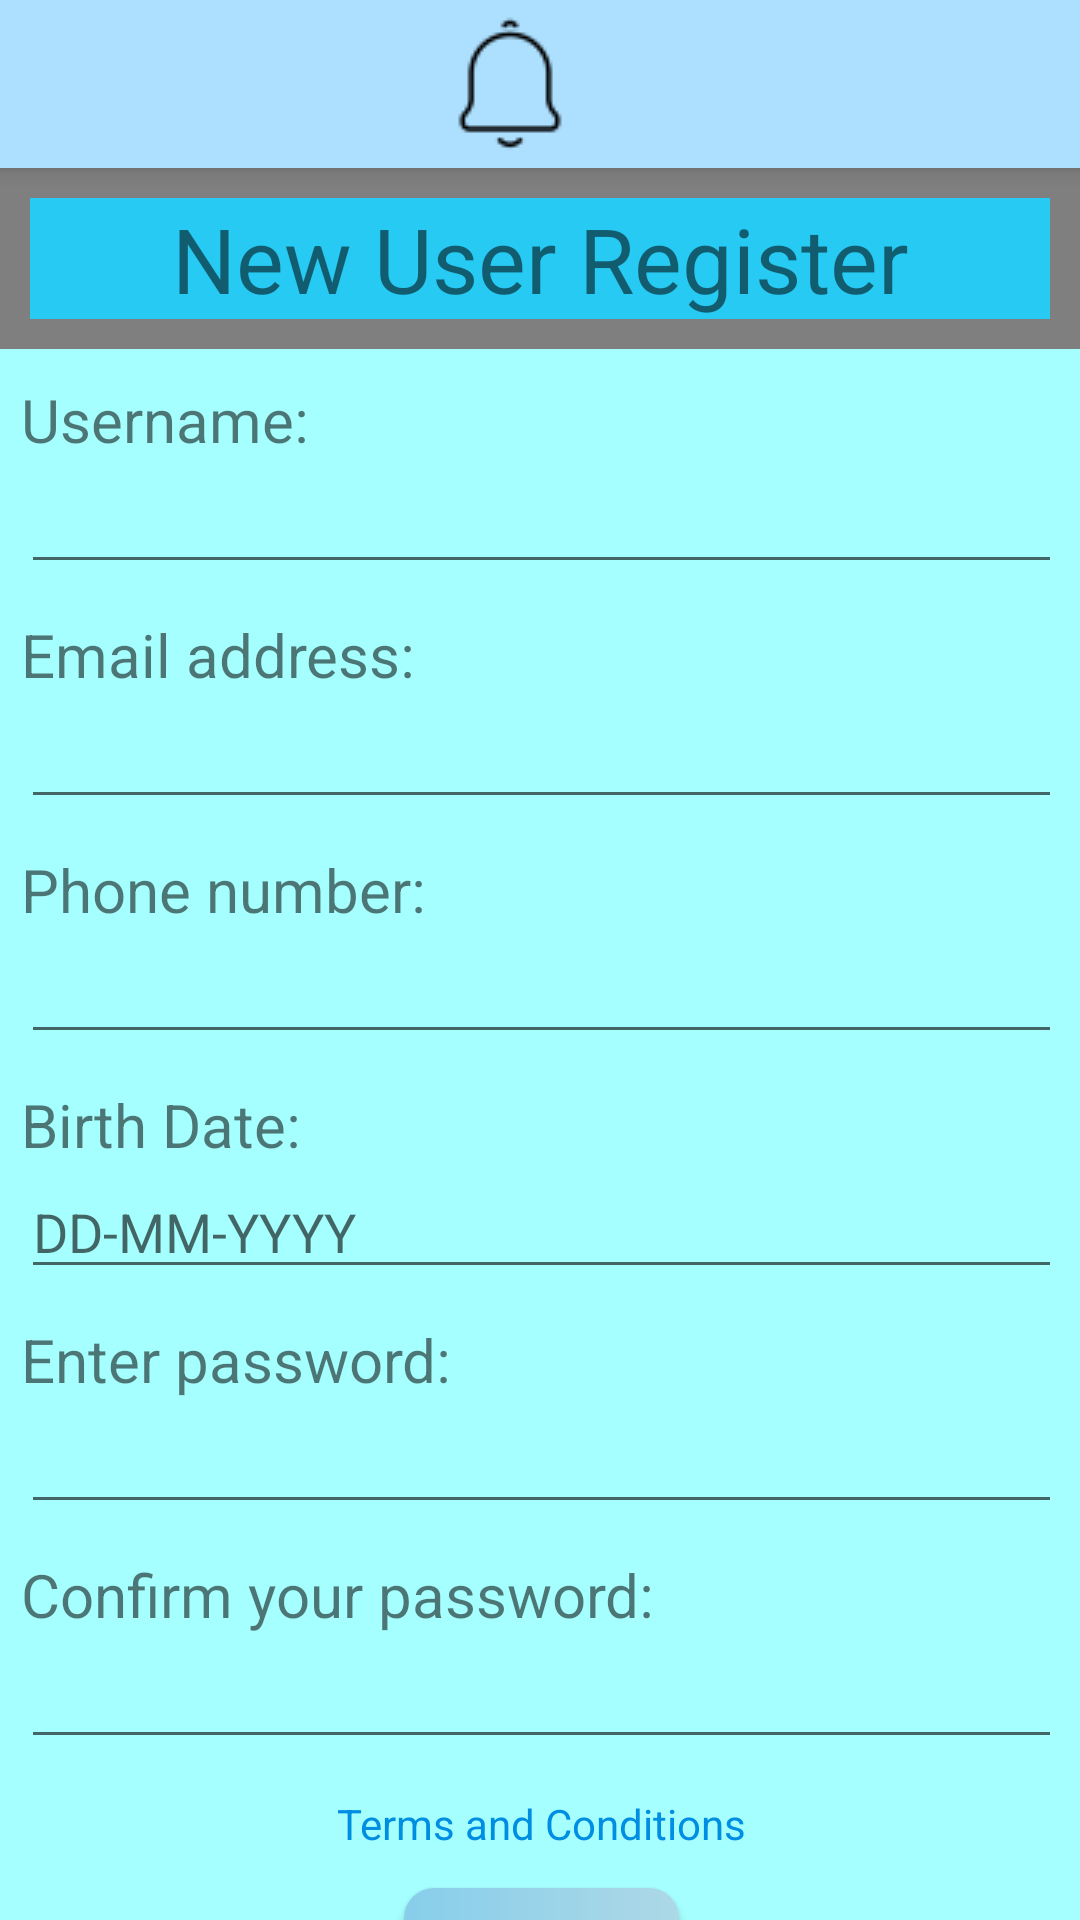

Here is an Android app screen rendered from its layout file. Give the layout XML and the strings, colors and styles it references.
<!-- AndroidManifest.xml: application theme Theme.Design.Light.NoActionBar -->
<!-- res/layout/sign_up.xml -->
<?xml version="1.0" encoding="utf-8"?>
<androidx.constraintlayout.widget.ConstraintLayout xmlns:android="http://schemas.android.com/apk/res/android"
    xmlns:app="http://schemas.android.com/apk/res-auto"
    xmlns:tools="http://schemas.android.com/tools"
    android:layout_width="match_parent"
    android:layout_height="match_parent"
    tools:context=".sign_up">

    <include
        android:id="@+id/topnavi"
        layout="@layout/topnavi"/>

    <include
        android:id="@+id/include3"
        layout="@layout/background" />

    <androidx.constraintlayout.widget.ConstraintLayout
        android:layout_width="387dp"
        android:layout_height="597dp"
        android:background="@color/ic_launcher_background"
        app:layout_constraintEnd_toEndOf="parent"
        app:layout_constraintStart_toStartOf="parent"
        app:layout_constraintTop_toBottomOf="@+id/linear1">

        
        <TextView
            android:id="@+id/textView2"
            android:layout_width="wrap_content"
            android:layout_height="wrap_content"
            android:layout_marginStart="20dp"
            android:layout_marginTop="10dp"
            android:text="Username:"
            android:textSize="20dp"
            app:layout_constraintStart_toStartOf="parent"
            app:layout_constraintTop_toTopOf="parent" />

        <TextView
            android:id="@+id/textView3"
            android:layout_width="wrap_content"
            android:layout_height="wrap_content"
            android:layout_marginStart="20dp"
            android:layout_marginTop="10dp"
            android:text="Email address:"
            android:textSize="20dp"
            app:layout_constraintStart_toStartOf="parent"
            app:layout_constraintTop_toBottomOf="@+id/editTextText" />

        <TextView
            android:id="@+id/textView4"
            android:layout_width="wrap_content"
            android:layout_height="wrap_content"
            android:layout_marginStart="20dp"
            android:layout_marginTop="10dp"
            android:text="Phone number:"
            android:textSize="20dp"
            app:layout_constraintStart_toStartOf="parent"
            app:layout_constraintTop_toBottomOf="@+id/editTextText2" />

        <TextView
            android:id="@+id/textView5"
            android:layout_width="wrap_content"
            android:layout_height="wrap_content"
            android:layout_marginStart="20dp"
            android:layout_marginTop="10dp"
            android:text="Birth Date:"
            android:textSize="20dp"
            app:layout_constraintStart_toStartOf="parent"
            app:layout_constraintTop_toBottomOf="@+id/editTextPhone" />

        <EditText
            android:id="@+id/editTextText"
            android:layout_width="0dp"
            android:layout_height="wrap_content"
            android:layout_marginStart="20dp"
            android:layout_marginEnd="20dp"
            android:ems="10"
            android:inputType="text"
            app:layout_constraintEnd_toEndOf="parent"
            app:layout_constraintStart_toStartOf="parent"
            app:layout_constraintTop_toBottomOf="@+id/textView2" />

        <EditText
            android:id="@+id/editTextText2"
            android:layout_width="0dp"
            android:layout_height="wrap_content"
            android:layout_marginStart="20dp"
            android:layout_marginEnd="20dp"
            android:ems="10"
            android:inputType="text"
            app:layout_constraintEnd_toEndOf="parent"
            app:layout_constraintStart_toStartOf="parent"
            app:layout_constraintTop_toBottomOf="@+id/textView3" />

        <EditText
            android:id="@+id/editTextPhone"
            android:layout_width="0dp"
            android:layout_height="wrap_content"
            android:layout_marginStart="20dp"
            android:layout_marginEnd="20dp"
            android:ems="10"
            android:inputType="phone"
            app:layout_constraintEnd_toEndOf="parent"
            app:layout_constraintStart_toStartOf="parent"
            app:layout_constraintTop_toBottomOf="@+id/textView4" />

        <EditText
            android:id="@+id/editTextDate"
            android:layout_width="0dp"
            android:layout_height="wrap_content"
            android:layout_marginStart="20dp"
            android:layout_marginEnd="20dp"
            android:ems="10"
            android:hint="DD-MM-YYYY"
            android:inputType="date"
            app:layout_constraintEnd_toEndOf="parent"
            app:layout_constraintStart_toStartOf="parent"
            app:layout_constraintTop_toBottomOf="@+id/textView5" />

        <TextView
            android:id="@+id/textView6"
            android:layout_width="wrap_content"
            android:layout_height="wrap_content"
            android:layout_marginStart="20dp"
            android:layout_marginTop="10dp"
            android:text="Enter password:"
            android:textSize="20dp"
            app:layout_constraintStart_toStartOf="parent"
            app:layout_constraintTop_toBottomOf="@+id/editTextDate" />

        <EditText
            android:id="@+id/editTextTextPassword"
            android:layout_width="0dp"
            android:layout_height="wrap_content"
            android:layout_marginStart="20dp"
            android:layout_marginEnd="20dp"
            android:ems="10"
            android:inputType="textPassword"
            app:layout_constraintEnd_toEndOf="parent"
            app:layout_constraintStart_toStartOf="parent"
            app:layout_constraintTop_toBottomOf="@+id/textView6" />

        <TextView
            android:id="@+id/textView7"
            android:layout_width="wrap_content"
            android:layout_height="wrap_content"
            android:layout_marginStart="20dp"
            android:layout_marginTop="10dp"
            android:text="Confirm your password:"
            android:textSize="20dp"
            app:layout_constraintStart_toStartOf="parent"
            app:layout_constraintTop_toBottomOf="@+id/editTextTextPassword" />

        <EditText
            android:id="@+id/editTextTextPassword2"
            android:layout_width="0dp"
            android:layout_height="wrap_content"
            android:layout_marginStart="20dp"
            android:layout_marginEnd="20dp"
            android:ems="10"
            android:inputType="textPassword"
            app:layout_constraintEnd_toEndOf="parent"
            app:layout_constraintStart_toStartOf="parent"
            app:layout_constraintTop_toBottomOf="@+id/textView7" />

        <TextView
            android:id="@+id/textView18"
            android:layout_width="wrap_content"
            android:layout_height="wrap_content"
            android:layout_marginTop="12dp"
            android:onClick="term"
            android:text="Terms and Conditions"
            android:textColor="#008EE2"
            app:layout_constraintEnd_toEndOf="parent"
            app:layout_constraintStart_toStartOf="parent"
            app:layout_constraintTop_toBottomOf="@+id/editTextTextPassword2" />

        <Button
            android:id="@+id/button"
            android:layout_width="wrap_content"
            android:layout_height="wrap_content"
            android:layout_marginTop="12dp"
            android:background="@drawable/button_design"
            android:onClick="sign_up"
            android:text="Sign up"
            android:textColor="@color/black"
            android:textSize="24dp"
            app:layout_constraintEnd_toEndOf="parent"
            app:layout_constraintStart_toStartOf="parent"
            app:layout_constraintTop_toBottomOf="@+id/textView18" />

        
    </androidx.constraintlayout.widget.ConstraintLayout>

    <LinearLayout
        android:id="@+id/linear1"
        android:layout_width="match_parent"
        android:layout_height="wrap_content"
        app:layout_constraintEnd_toEndOf="parent"
        app:layout_constraintStart_toStartOf="parent"
        app:layout_constraintTop_toBottomOf="@+id/topnavi">


        <TextView
            android:layout_width="match_parent"
            android:layout_height="wrap_content"
            android:layout_margin="10dp"
            android:background="#27caf2"
            android:gravity="center"
            android:text="New User Register"
            android:textSize="30dp" />
    </LinearLayout>
</androidx.constraintlayout.widget.ConstraintLayout>
<!-- res/layout/topnavi.xml (included above) -->
<?xml version="1.0" encoding="utf-8"?>
<androidx.appcompat.widget.Toolbar xmlns:android="http://schemas.android.com/apk/res/android"
    xmlns:app="http://schemas.android.com/apk/res-auto"
    xmlns:tools="http://schemas.android.com/tools"
    android:layout_width="match_parent"
    android:layout_height="wrap_content"
    android:background="#addfff"
    android:elevation="4dp"
    android:theme="@style/lemon_font">


    <androidx.constraintlayout.widget.ConstraintLayout
        android:layout_width="wrap_content"
        android:layout_height="wrap_content">

        <ImageView
            android:id="@+id/imageView8"
            android:layout_width="wrap_content"
            android:layout_height="wrap_content"
            android:layout_marginStart="130dp"
            android:onClick="notification"
            app:layout_constraintBottom_toBottomOf="parent"
            app:layout_constraintEnd_toEndOf="parent"
            app:layout_constraintHorizontal_bias="0.0"
            app:layout_constraintStart_toStartOf="parent"
            app:layout_constraintTop_toTopOf="parent"
            app:srcCompat="@drawable/notification" />
    </androidx.constraintlayout.widget.ConstraintLayout>

</androidx.appcompat.widget.Toolbar>
<!-- res/layout/background.xml (included above) -->
<?xml version="1.0" encoding="utf-8"?>
<androidx.constraintlayout.widget.ConstraintLayout xmlns:android="http://schemas.android.com/apk/res/android"
    xmlns:app="http://schemas.android.com/apk/res-auto"
    xmlns:tools="http://schemas.android.com/tools"
    android:layout_width="match_parent"
    android:layout_height="match_parent">


    <VideoView
        android:id="@+id/background"
        android:layout_width="0dp"
        android:layout_height="0dp"
        app:layout_constraintBottom_toBottomOf="parent"
        app:layout_constraintEnd_toEndOf="parent"
        app:layout_constraintStart_toStartOf="parent"
        app:layout_constraintTop_toTopOf="parent"/>

</androidx.constraintlayout.widget.ConstraintLayout>
<!-- resources referenced by this layout -->
<resources>
  <color name="black">#FF000000</color>
  <color name="ic_launcher_background">#A6FFFF</color>
  <!-- drawable button_design (drawable) -->
  <?xml version="1.0" encoding="utf-8"?>
  <shape xmlns:android="http://schemas.android.com/apk/res/android" android:shape="rectangle">
  
      <gradient
          android:startColor="#87CEEB"
          android:endColor="#ADD8E6"
          android:type="linear"/>
  
      <corners
          android:radius="10dp"/>
  
  </shape>
  <!-- drawable notification: png bitmap (drawable, 809 bytes) -->
  <style name="lemon_font" parent="@style/ThemeOverlay.AppCompat.ActionBar">
          <item name="android:fontFamily">@font/lemon</item>
      </style>
</resources>
